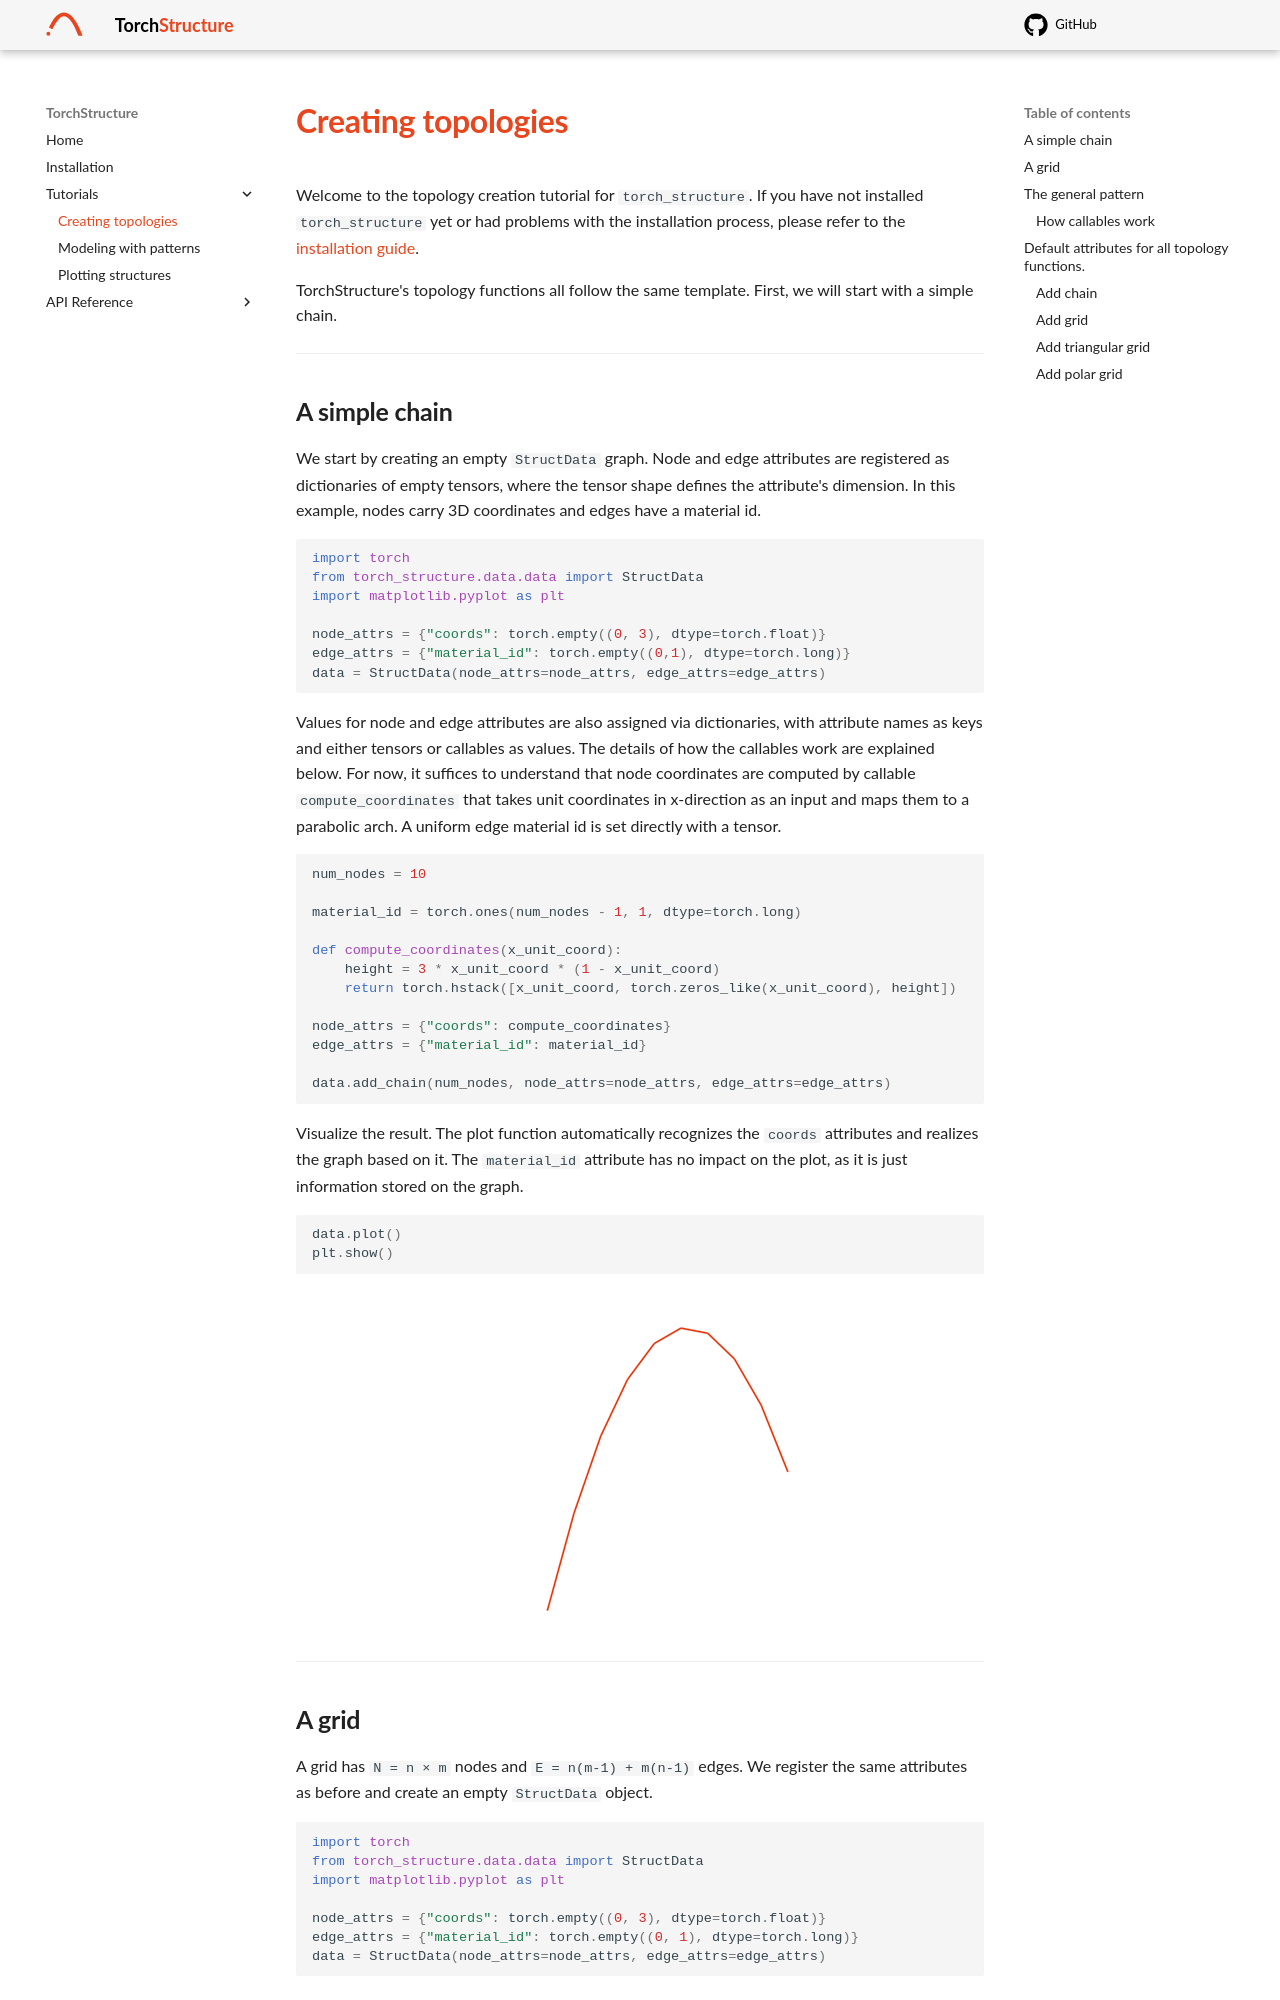

repository: lazlo-bleker/torch-structure · page: tutorials/topology/index.html · generator: mkdocs

# Creating topologies

Welcome to the topology creation tutorial for `torch_structure`. If you have not installed `torch_structure` yet or had problems with the installation process, please refer to the [installation guide](../install.md).


TorchStructure's topology functions all follow the same template. First, we will start with a simple chain. 

---

## A simple chain

We start by creating an empty `StructData` graph. Node and edge attributes are registered as dictionaries of empty tensors, where the tensor shape defines the attribute's dimension. In this example, nodes carry 3D coordinates and edges have a material id.

```python
import torch
from torch_structure.data.data import StructData
import matplotlib.pyplot as plt

node_attrs = {"coords": torch.empty((0, 3), dtype=torch.float)}
edge_attrs = {"material_id": torch.empty((0,1), dtype=torch.long)}
data = StructData(node_attrs=node_attrs, edge_attrs=edge_attrs)
```
Values for node and edge attributes are also assigned via dictionaries, with attribute names as keys and either tensors or callables as values. The details of how the callables work are explained below. For now, it suffices to understand that node coordinates are computed by callable `compute_coordinates` that takes unit coordinates in x-direction as an input and maps them to a parabolic arch. A uniform edge material id is set directly with a tensor.

```python

num_nodes = 10

material_id = torch.ones(num_nodes - 1, 1, dtype=torch.long)

def compute_coordinates(x_unit_coord):
    height = 3 * x_unit_coord * (1 - x_unit_coord)
    return torch.hstack([x_unit_coord, torch.zeros_like(x_unit_coord), height])

node_attrs = {"coords": compute_coordinates}
edge_attrs = {"material_id": material_id}

data.add_chain(num_nodes, node_attrs=node_attrs, edge_attrs=edge_attrs)
```

Visualize the result. The plot function automatically recognizes the `coords` attributes and realizes the graph based on it. The `material_id` attribute has no impact on the plot, as it is just information stored on the graph.
```python
data.plot()
plt.show()
```

![Chain in axonometric view](../assets/chain_axonometric.png){: .ts-fig--light }
![Chain in axonometric view](../assets/chain_axonometric_dark.png){: .ts-fig--dark }

---
